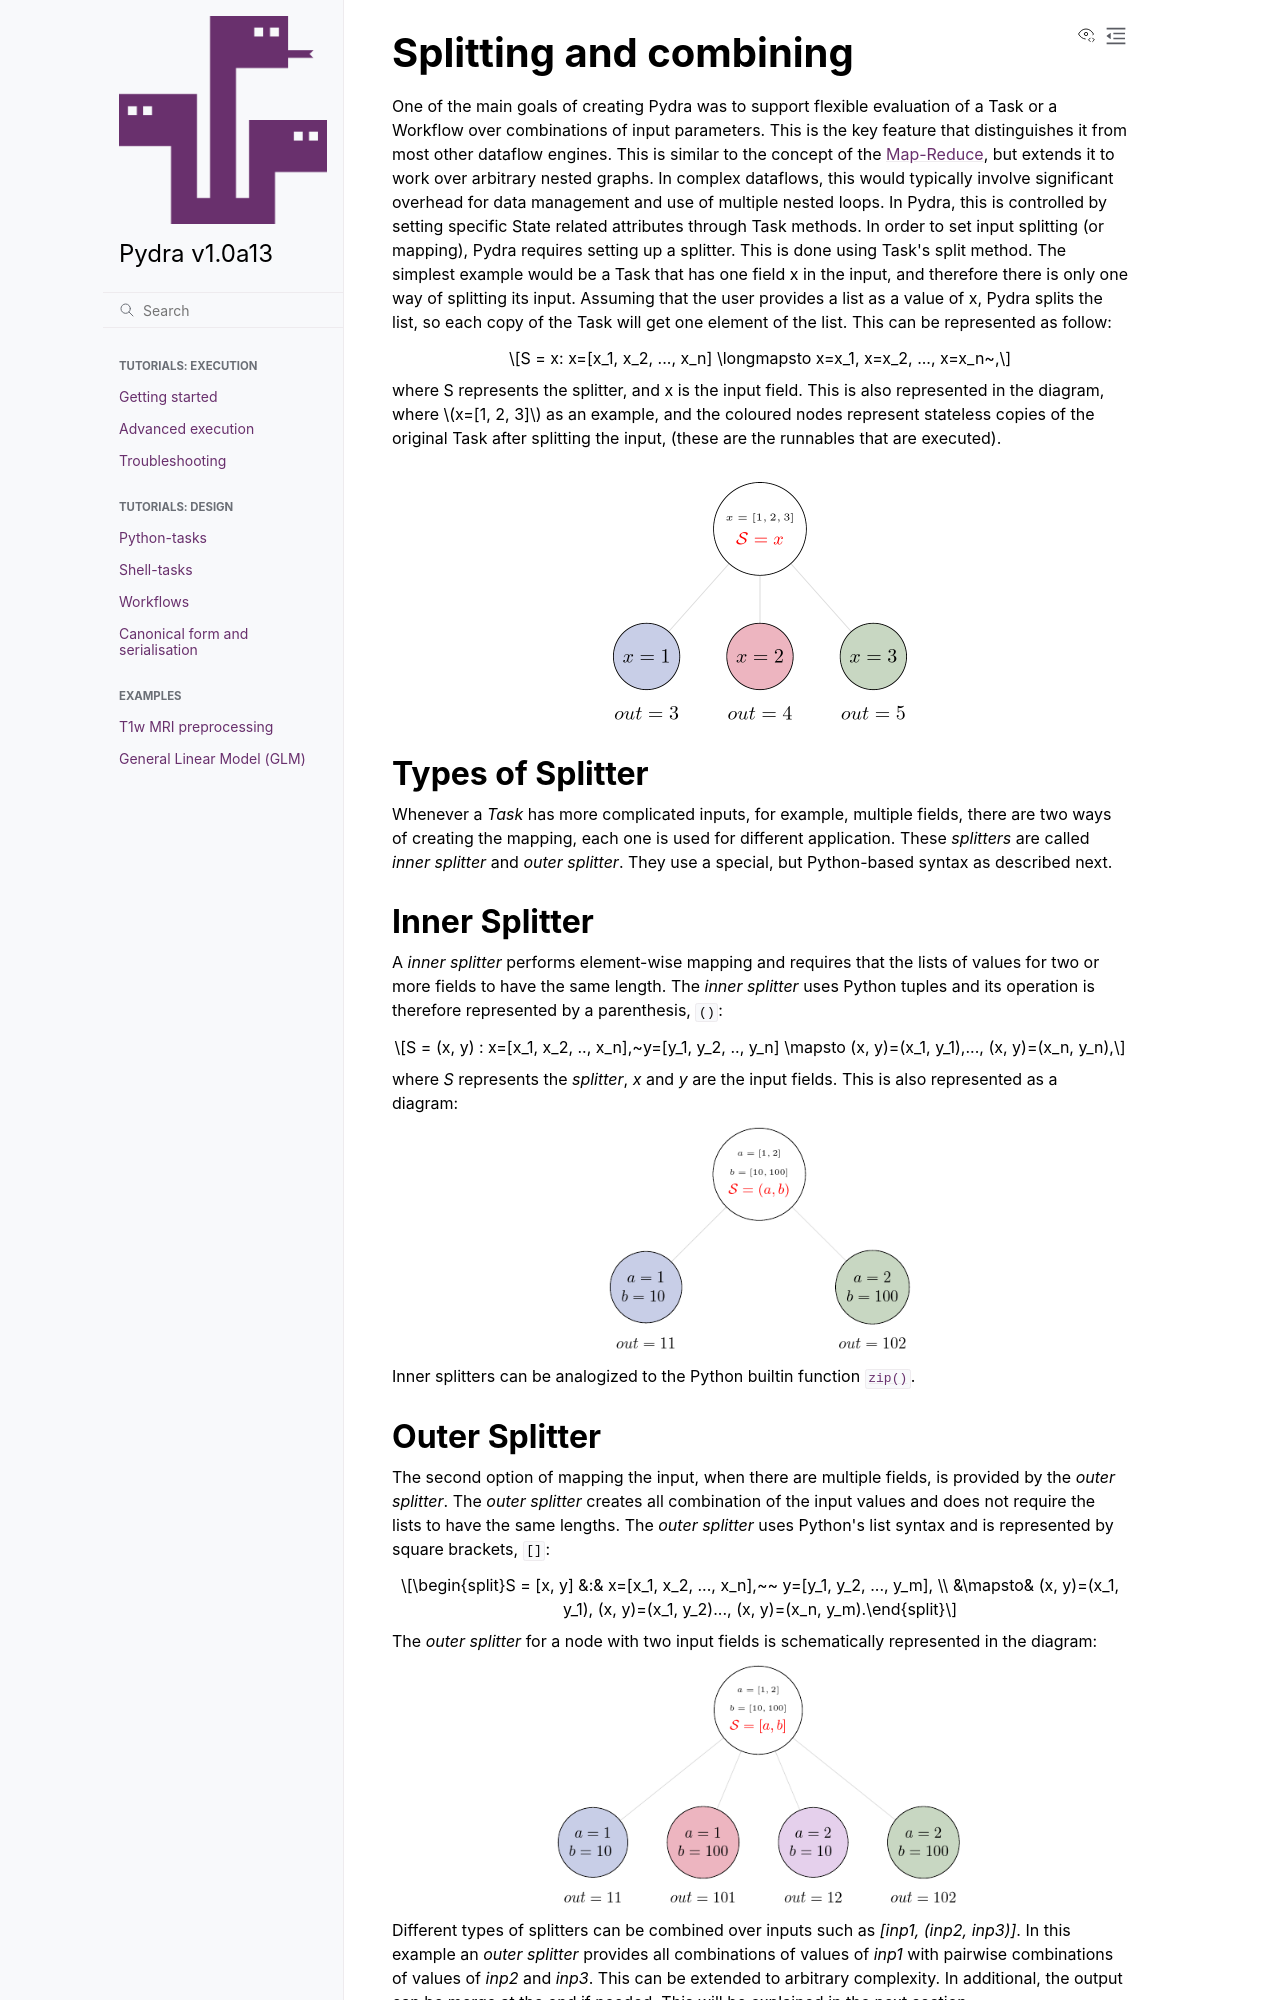

repository: nipype/pydra · page: explanation/splitting-combining.html · generator: sphinx

Splitting and combining
=======================

One of the main goals of creating Pydra was to support flexible evaluation of a Task or a Workflow
over combinations of input parameters.
This is the key feature that distinguishes it from most other dataflow engines.
This is similar to the concept of the Map-Reduce_, but extends it to work over arbitrary nested graphs.
In complex dataflows, this would typically involve significant overhead for data management
and use of multiple nested loops.
In Pydra, this is controlled by setting specific State related attributes through Task methods.
In order to set input splitting (or mapping), Pydra requires setting up a splitter.
This is done using Task's split method.
The simplest example would be a Task that has one field x in the input, and therefore there
is only one way of splitting its input.
Assuming that the user provides a list as a value of x, Pydra splits the list, so each copy
of the Task will get one element of the list.
This can be represented as follow:

.. math::

   S = x: x=[x_1, x_2, ..., x_n] \longmapsto x=x_1, x=x_2, ..., x=x_n~,

where S represents the splitter, and x is the input field.
This is also represented in the diagram, where :math:`x=[1, 2, 3]` as an example, and the coloured
nodes represent stateless copies of the original Task after splitting the input,
(these are the runnables that are executed).

.. figure:: ../_static/images/nd_spl_1.png
   :figclass: h!
   :scale: 50 %

Types of Splitter
-----------------
Whenever a *Task* has more complicated inputs, for example, multiple fields,
there are two ways of creating the mapping, each one is used for different application.
These *splitters* are called *inner splitter* and *outer splitter*.
They use a special, but Python-based syntax as described next.

Inner Splitter
---------------
A *inner splitter* performs element-wise mapping and requires that the lists of
values for two or more fields to have the same length. The *inner splitter* uses
Python tuples and its operation is therefore represented by a parenthesis, ``()``:

.. math::

  S = (x, y) : x=[x_1, x_2, .., x_n],~y=[y_1, y_2, .., y_n] \mapsto (x, y)=(x_1, y_1),..., (x, y)=(x_n, y_n),

where `S` represents the *splitter*, `x` and `y` are the input fields.
This is also represented as a diagram:

.. figure:: ../_static/images/nd_spl_4.png
   :figclass: h!
   :scale: 80%

Inner splitters can be analogized to the Python builtin function :func:`zip`.
